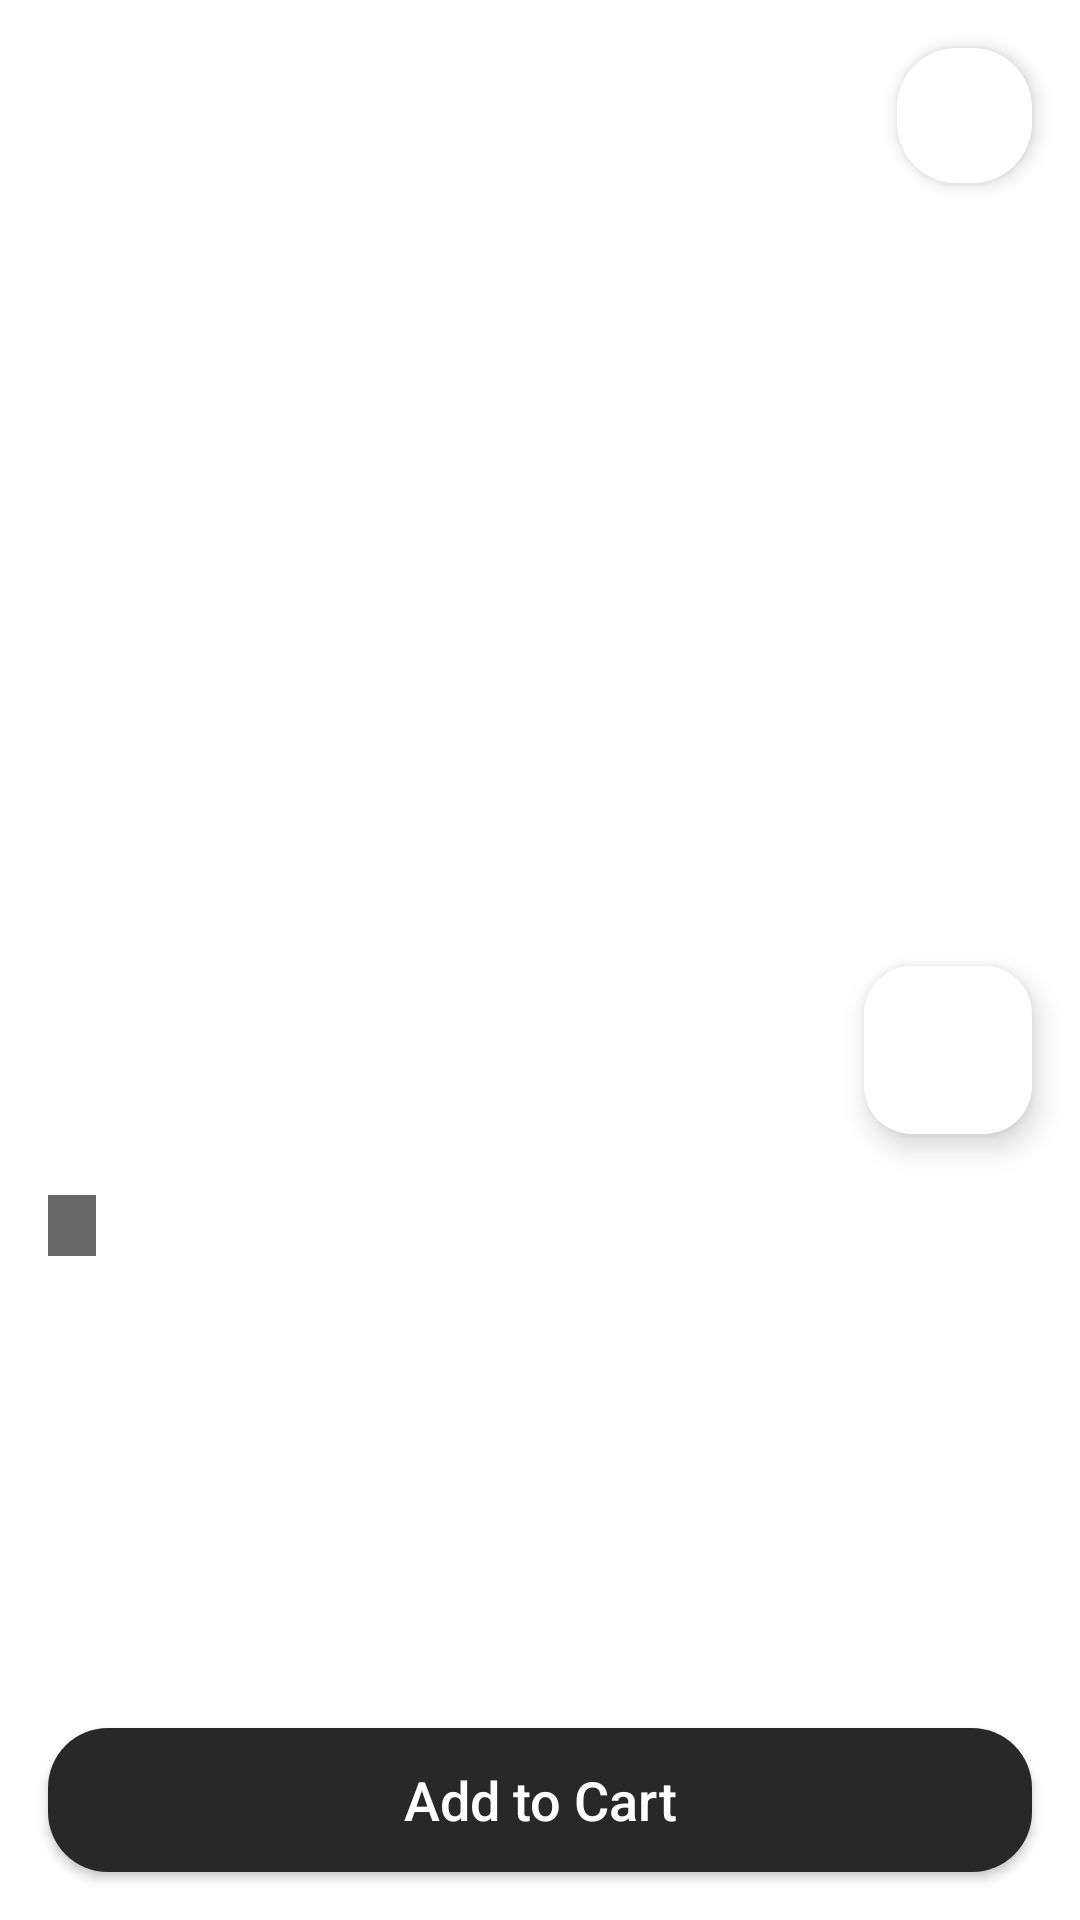

The Android layout XML behind this screen, and the referenced resources:
<!-- AndroidManifest.xml: application theme Theme.FitKart -->
<!-- res/layout/activity_product_details.xml -->
<?xml version="1.0" encoding="utf-8"?>
<androidx.constraintlayout.widget.ConstraintLayout xmlns:android="http://schemas.android.com/apk/res/android"
    xmlns:app="http://schemas.android.com/apk/res-auto"
    android:layout_width="match_parent"
    android:layout_height="match_parent"
    android:background="@color/color_white">

    <androidx.core.widget.NestedScrollView
        android:layout_width="match_parent"
        android:layout_height="0dp"
        android:fillViewport="true"
        app:layout_constraintBottom_toTopOf="@+id/btnAddToCart"
        app:layout_constraintTop_toTopOf="parent">

        <androidx.constraintlayout.widget.ConstraintLayout
            android:layout_width="match_parent"
            android:layout_height="wrap_content"
            android:paddingBottom="20dp">

            <ImageView
                android:id="@+id/ivDetailImage"
                android:layout_width="match_parent"
                android:layout_height="350dp"
                android:scaleType="centerCrop"
                app:layout_constraintTop_toTopOf="parent" />

            <ImageButton
                android:id="@+id/btnCartShortcut"
                android:layout_width="45dp"
                android:layout_height="45dp"
                android:layout_margin="16dp"
                android:background="@drawable/curve"
                android:backgroundTint="@color/color_white"
                android:elevation="4dp"
                android:src="@drawable/ic_cart"
                app:layout_constraintEnd_toEndOf="parent"
                app:layout_constraintTop_toTopOf="parent"
                app:tint="@color/color_black" />

            <com.google.android.material.floatingactionbutton.FloatingActionButton
                android:id="@+id/btnLike"
                android:layout_width="wrap_content"
                android:layout_height="wrap_content"
                android:layout_margin="16dp"
                android:src="@drawable/ic_like"
                app:backgroundTint="@color/color_white"
                app:layout_constraintBottom_toBottomOf="@+id/ivDetailImage"
                app:layout_constraintEnd_toEndOf="parent"
                app:layout_constraintTop_toBottomOf="@+id/ivDetailImage" />

            <TextView
                android:id="@+id/tvDetailName"
                android:layout_width="match_parent"
                android:layout_height="wrap_content"
                android:layout_margin="16dp"
                android:textColor="@color/color_black"
                android:textSize="24sp"
                android:textStyle="bold"
                app:layout_constraintTop_toBottomOf="@id/ivDetailImage" />

            <TextView
                android:id="@+id/tvDetailCategory"
                android:layout_width="wrap_content"
                android:layout_height="wrap_content"
                android:layout_marginHorizontal="16dp"
                android:background="@color/color_primary_light"
                android:paddingHorizontal="8dp"
                android:paddingVertical="2dp"
                android:textColor="@color/color_white"
                android:textSize="12sp"
                app:layout_constraintStart_toStartOf="parent"
                app:layout_constraintTop_toBottomOf="@id/tvDetailName" />

            <TextView
                android:id="@+id/tvDetailPrice"
                android:layout_width="match_parent"
                android:layout_height="wrap_content"
                android:layout_marginHorizontal="16dp"
                android:layout_marginTop="8dp"
                android:textColor="@android:color/holo_green_dark"
                android:textSize="22sp"
                android:textStyle="bold"
                app:layout_constraintTop_toBottomOf="@id/tvDetailCategory" />

            <TextView
                android:id="@+id/tvDetailDesc"
                android:layout_width="match_parent"
                android:layout_height="wrap_content"
                android:layout_margin="16dp"
                android:lineSpacingExtra="4dp"
                android:textColor="@color/color_black"
                android:textSize="16sp"
                app:layout_constraintTop_toBottomOf="@id/tvDetailPrice" />

        </androidx.constraintlayout.widget.ConstraintLayout>
    </androidx.core.widget.NestedScrollView>

    <androidx.appcompat.widget.AppCompatButton
        android:id="@+id/btnAddToCart"
        android:layout_width="match_parent"
        android:layout_height="wrap_content"
        android:layout_margin="16dp"
        android:background="@drawable/curve"
        android:text="Add to Cart"
        android:textAllCaps="false"
        android:textColor="@color/color_white"
        android:textSize="18sp"
        app:layout_constraintBottom_toBottomOf="parent" />

</androidx.constraintlayout.widget.ConstraintLayout>
<!-- resources referenced by this layout -->
<resources>
  <color name="color_black">#FF000000</color>
  <color name="color_primary_light">#696969</color>
  <color name="color_white">#FFFFFFFF</color>
  <!-- drawable curve (drawable) -->
  <?xml version="1.0" encoding="utf-8"?>
  <shape xmlns:android="http://schemas.android.com/apk/res/android"
      android:shape="rectangle">
      <solid android:color="@color/color_primary" /> 
      <corners android:radius="20dp"/>
  
  </shape>
  <style name="Theme.FitKart" parent="Base.Theme.FitKart" />
  <color name="color_primary">#282828</color>
  <style name="Base.Theme.FitKart" parent="Theme.Material3.DayNight.NoActionBar">
          
          
      </style>
</resources>
